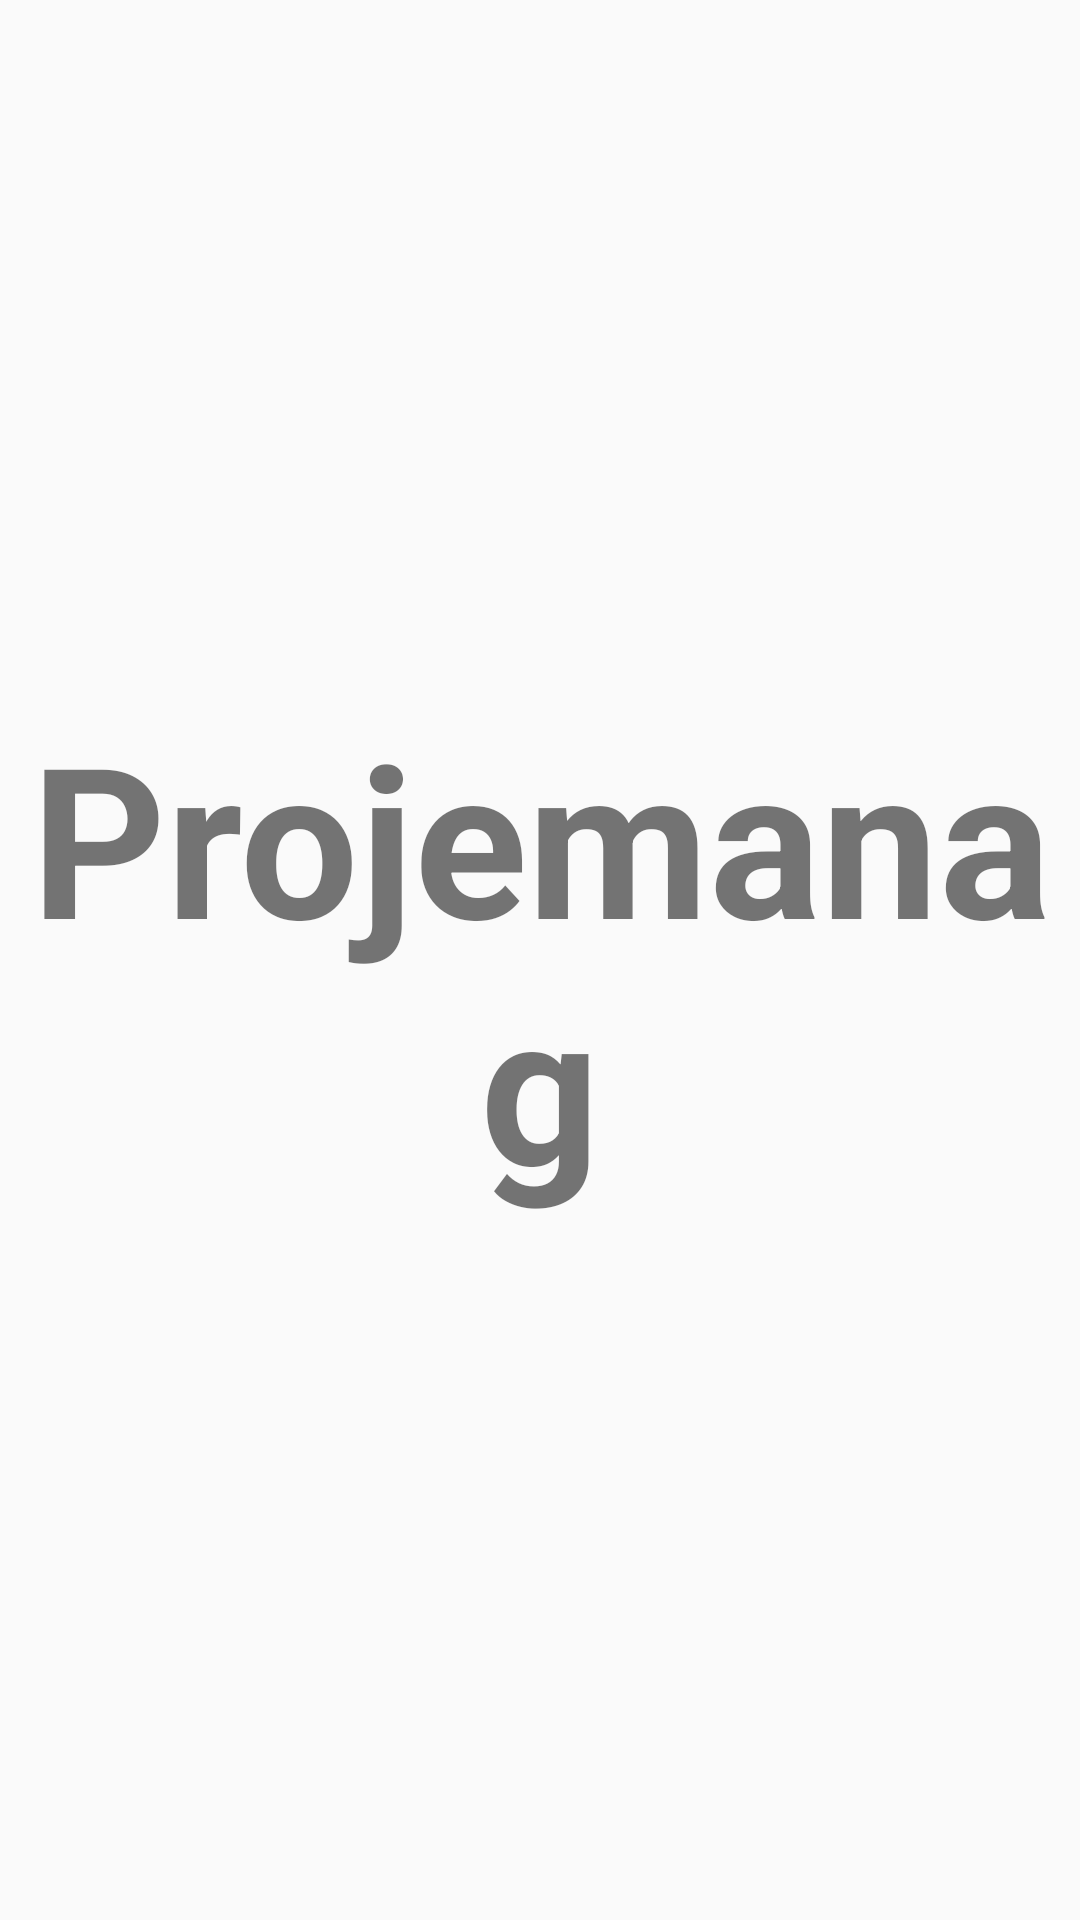

Here is an Android app screen rendered from its layout file. Give the layout XML and the strings, colors and styles it references.
<!-- AndroidManifest.xml: activity theme Theme.AppCompat.Light.NoActionBar -->
<!-- res/layout/activity_splash.xml -->
<?xml version="1.0" encoding="utf-8"?>
<LinearLayout
    xmlns:android="http://schemas.android.com/apk/res/android"
    xmlns:tools="http://schemas.android.com/tools"
    android:id="@+id/main"
    android:orientation="vertical"
    android:layout_width="match_parent"
    android:layout_height="match_parent"
    tools:context=".activities.SplashActivity"
    android:gravity="center"
    android:background="@drawable/ic_splash_background">
  <TextView
    android:id="@+id/tv_app_name"
    android:layout_width="wrap_content"
    android:layout_height="wrap_content"
    android:gravity="center"
    android:text="@string/app_name"
    android:textStyle="bold"
    android:textSize="@dimen/splash_screen_tittle_text_size"/>
  </LinearLayout>
<!-- resources referenced by this layout -->
<resources>
  <dimen name="splash_screen_tittle_text_size">70sp</dimen>
  <string name="app_name">Projemanag</string>
</resources>
